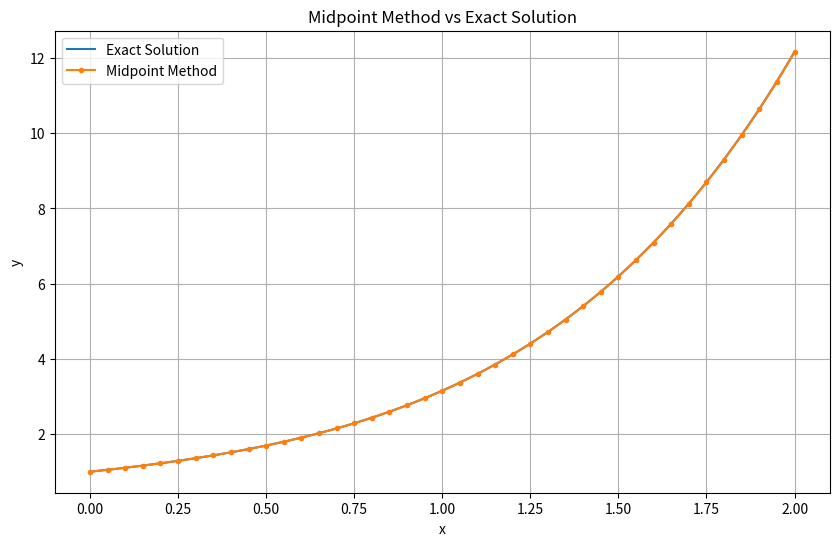

Here is the Python script that generated this plot:
import math
import os
import csv
import matplotlib.pyplot as plt

# ---------------- problem definition ----------------
# dy/dx = x^2 + y,   y(0) = 1

def ode_function(x, y):
    """Right hand side f(x, y) of the differential equation."""
    return x * x + y

def exact_solution(x):
    """Analytical solution, used to measure the error of the numerical method."""
    return 3 * math.exp(x) - x * x - 2 * x - 2

# ---------------- parameters ----------------
x_initial = 0
y_initial = 1
step_size = 0.05
x_final = 2

# number of iterations (40 steps, same as the original code)
number_of_steps = int(round((x_final - x_initial) / step_size))

# lists that store the numerical solution
x_values = [x_initial]
y_values = [y_initial]

# ---------------- numerical method: Midpoint Method ----------------
# Midpoint: use the slope at the middle of the interval
x_current = x_initial
y_current = y_initial

for step_index in range(number_of_steps):
    # slope at the start of the interval
    slope_start = ode_function(x_current, y_current)

    # half Euler step to estimate y at the midpoint of the interval
    y_midpoint = y_current + (step_size / 2) * slope_start

    # slope at the midpoint
    slope_midpoint = ode_function(x_current + step_size / 2, y_midpoint)

    # full step using the midpoint slope
    y_current = y_current + step_size * slope_midpoint
    x_current = x_initial + (step_index + 1) * step_size

    x_values.append(x_current)
    y_values.append(y_current)

# ---------------- exact solution (smooth curve for plotting) ----------------
x_exact_curve = []
y_exact_curve = []

for point_index in range(2001):
    x_point = point_index * 0.001
    x_exact_curve.append(x_point)
    y_exact_curve.append(exact_solution(x_point))

# ---------------- print comparison table ----------------
print("Midpoint Method (order 2)")
print()

print("x\t\tMidpoint\t\tExact\t\tMidpoint Error")

for row_index in range(len(x_values)):
    x_point = x_values[row_index]

    numerical_value = y_values[row_index]
    exact_value = exact_solution(x_point)

    absolute_error = abs(exact_value - numerical_value)

    print(
        f"{x_point:.2f}\t\t"
        f"{numerical_value:.9f}\t"
        f"{exact_value:.9f}\t"
        f"{absolute_error:.9f}"
    )

print()
print("Number of iterations:", len(x_values) - 1)

print()
print("Value at x =", x_final)
print()

print("Midpoint Method:")
print(y_values[-1])

print()
print("Exact Solution:")
print(exact_solution(x_final))

print()
print("Midpoint Method Absolute Error:")
print(abs(exact_solution(x_final) - y_values[-1]))

# ---------------- save the numerical values ----------------
# plot_all.py reads this file to draw every method in one graph.
# The results folder is created here, when the script is executed.
os.makedirs("results", exist_ok=True)

with open("results/midpoint.csv", "w", newline="") as csv_file:
    writer = csv.writer(csv_file)
    writer.writerow(["x", "y"])
    for row_index in range(len(x_values)):
        writer.writerow([x_values[row_index], y_values[row_index]])

# ---------------- plot ----------------
plt.figure(figsize=(10, 6))

plt.plot(x_exact_curve, y_exact_curve, label="Exact Solution")
plt.plot(x_values, y_values, marker="o", markersize=3, label="Midpoint Method")

plt.xlabel("x")
plt.ylabel("y")
plt.title("Midpoint Method vs Exact Solution")
plt.legend()
plt.grid(True)

plt.savefig("results/midpoint.png", dpi=300, bbox_inches="tight")

plt.show()
